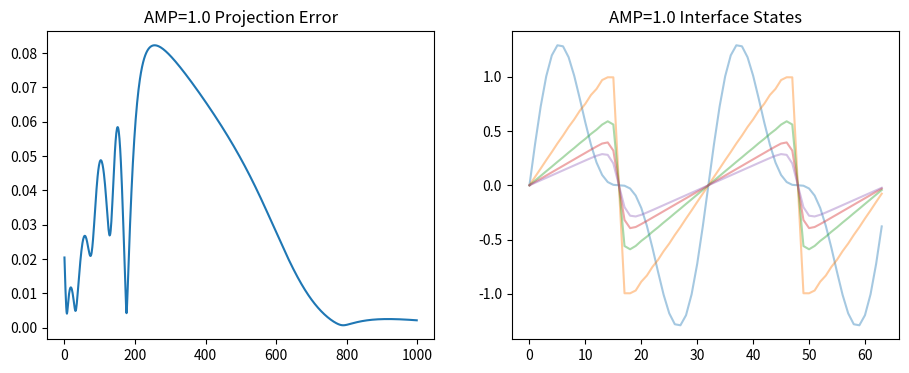
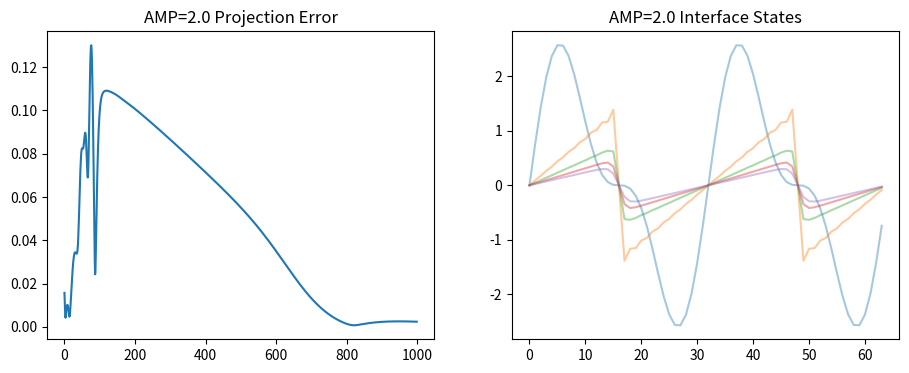
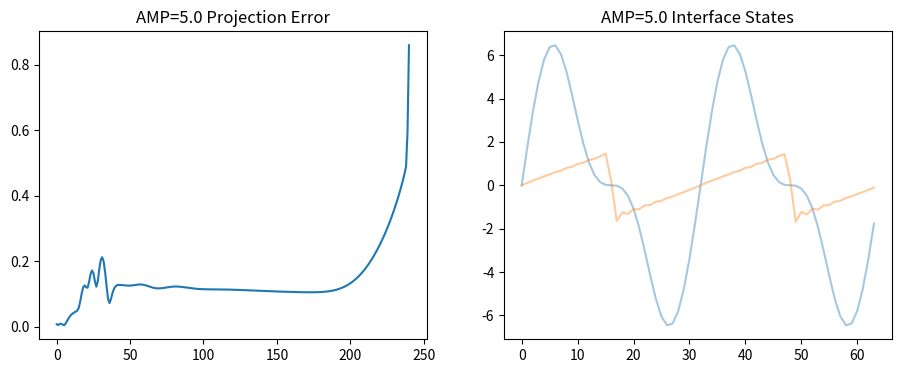
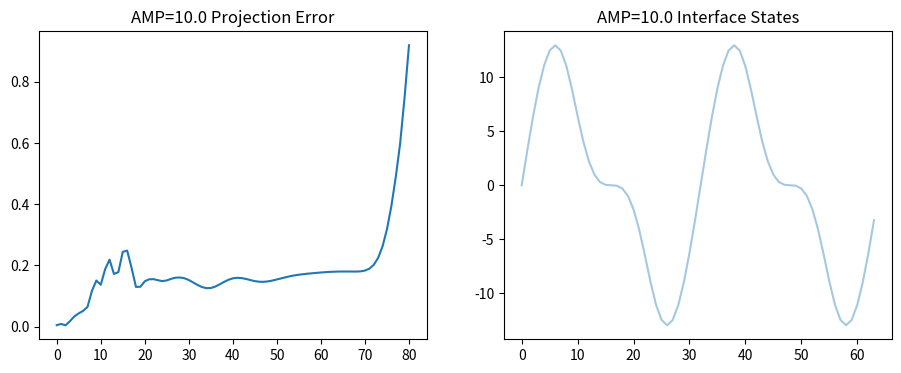

Write Python code to recreate these figures, in order.
import numpy as np
import matplotlib.pyplot as plt
from matplotlib.backends.backend_pdf import PdfPages

# ============================================================
# V20 Fixed POD Basis Generalization Study
#
# Train POD at AMP=0.5
# Freeze basis
# Reuse for AMP=1,2,5,10
# ============================================================

N = 256
L = 1.0

TRAIN_AMP = 0.5

TEST_AMPS = [
    1.0,
    2.0,
    5.0,
    10.0,
]

DT = 2e-4
NSTEPS = 1000

ENERGY_CAPTURE = 0.999

x = np.linspace(
    0.0,
    L,
    N,
    endpoint=False,
)

dx = L / N

ik = 1j * 2.0 * np.pi * np.fft.fftfreq(
    N,
    d=dx,
)

# ============================================================
# Burgers
# ============================================================

NU = 1e-3


def rhs(u):

    uhat = np.fft.fft(u)

    ux = np.fft.ifft(
        ik * uhat
    ).real

    uxx = np.fft.ifft(
        -(2.0 * np.pi *
          np.fft.fftfreq(N, d=dx))**2
        * uhat
    ).real

    return -(u * ux) + NU * uxx


def rk4(u):

    k1 = rhs(u)
    k2 = rhs(u + 0.5 * DT * k1)
    k3 = rhs(u + 0.5 * DT * k2)
    k4 = rhs(u + DT * k3)

    return u + DT * (
        k1 + 2 * k2 + 2 * k3 + k4
    ) / 6.0


# ============================================================
# Interface extractor
# ============================================================

W = 32


def interface_state(u):

    left = u[N // 2 - W:N // 2]
    right = u[N // 2:N // 2 + W]

    return np.concatenate(
        [left, right]
    )


# ============================================================
# TRAIN POD BASIS
# ============================================================

print()
print("===================================")
print("TRAIN POD BASIS")
print("AMP =", TRAIN_AMP)
print("===================================")

u = (
    TRAIN_AMP * np.sin(2 * np.pi * 8 * x)
    + 0.5 * TRAIN_AMP
    * np.sin(2 * np.pi * 16 * x)
)

snapshots = []

for step in range(NSTEPS):

    u = rk4(u)

    if step % 5 == 0:
        snapshots.append(
            interface_state(u)
        )

X = np.array(snapshots).T

mean_vec = np.mean(
    X,
    axis=1,
    keepdims=True,
)

Xc = X - mean_vec

U, S, VT = np.linalg.svd(
    Xc,
    full_matrices=False,
)

energy = np.cumsum(S**2)
energy /= energy[-1]

rank = (
    np.searchsorted(
        energy,
        ENERGY_CAPTURE,
    )
    + 1
)

BASIS = U[:, :rank]

print()
print("Frozen POD rank =", rank)

# ============================================================
# TEST GENERALIZATION
# ============================================================

results = []

pdf_name = (
    "test_sfx_v20_fixed_pod_basis.pdf"
)

with PdfPages(pdf_name) as pdf:

    for AMP in TEST_AMPS:

        print()
        print("Testing AMP =", AMP)

        u = (
            AMP * np.sin(
                2 * np.pi * 8 * x
            )
            + 0.5 * AMP * np.sin(
                2 * np.pi * 16 * x
            )
        )

        proj_errors = []

        snapshots = []

        for step in range(NSTEPS):

            u = rk4(u)

            state = interface_state(u)

            centered = (
                state.reshape(-1, 1)
                - mean_vec
            )

            coeff = (
                BASIS.T @ centered
            )

            recon = (
                BASIS @ coeff
            )

            relerr = (
                np.linalg.norm(
                    centered - recon
                )
                /
                (
                    np.linalg.norm(centered)
                    + 1e-14
                )
            )

            proj_errors.append(
                relerr
            )

            if step % 50 == 0:
                snapshots.append(
                    state.copy()
                )

        avg_proj = np.mean(
            proj_errors
        )

        max_proj = np.max(
            proj_errors
        )

        results.append(
            (
                AMP,
                avg_proj,
                max_proj,
            )
        )

        fig, ax = plt.subplots(
            1,
            2,
            figsize=(11, 4),
        )

        ax[0].plot(
            proj_errors
        )

        ax[0].set_title(
            f"AMP={AMP} Projection Error"
        )

        for s in snapshots[::4]:
            ax[1].plot(
                s,
                alpha=0.4,
            )

        ax[1].set_title(
            f"AMP={AMP} Interface States"
        )

        pdf.savefig(fig)
        plt.close(fig)

    # Summary page

    fig = plt.figure(
        figsize=(11, 8)
    )

    plt.axis("off")

    txt = ""

    txt += (
        "V20 FIXED POD BASIS\n\n"
    )

    txt += (
        f"Training AMP = "
        f"{TRAIN_AMP}\n"
    )

    txt += (
        f"POD Rank = "
        f"{rank}\n\n"
    )

    txt += (
        "AMP      AvgProjErr"
        "      MaxProjErr\n\n"
    )

    for AMP, avgp, maxp in results:

        txt += (
            f"{AMP:5.1f}    "
            f"{avgp:10.4e}    "
            f"{maxp:10.4e}\n"
        )

    plt.text(
        0.01,
        0.99,
        txt,
        va="top",
        family="monospace",
    )

    pdf.savefig(fig)
    plt.close(fig)

print()
print("Saved:", pdf_name)
